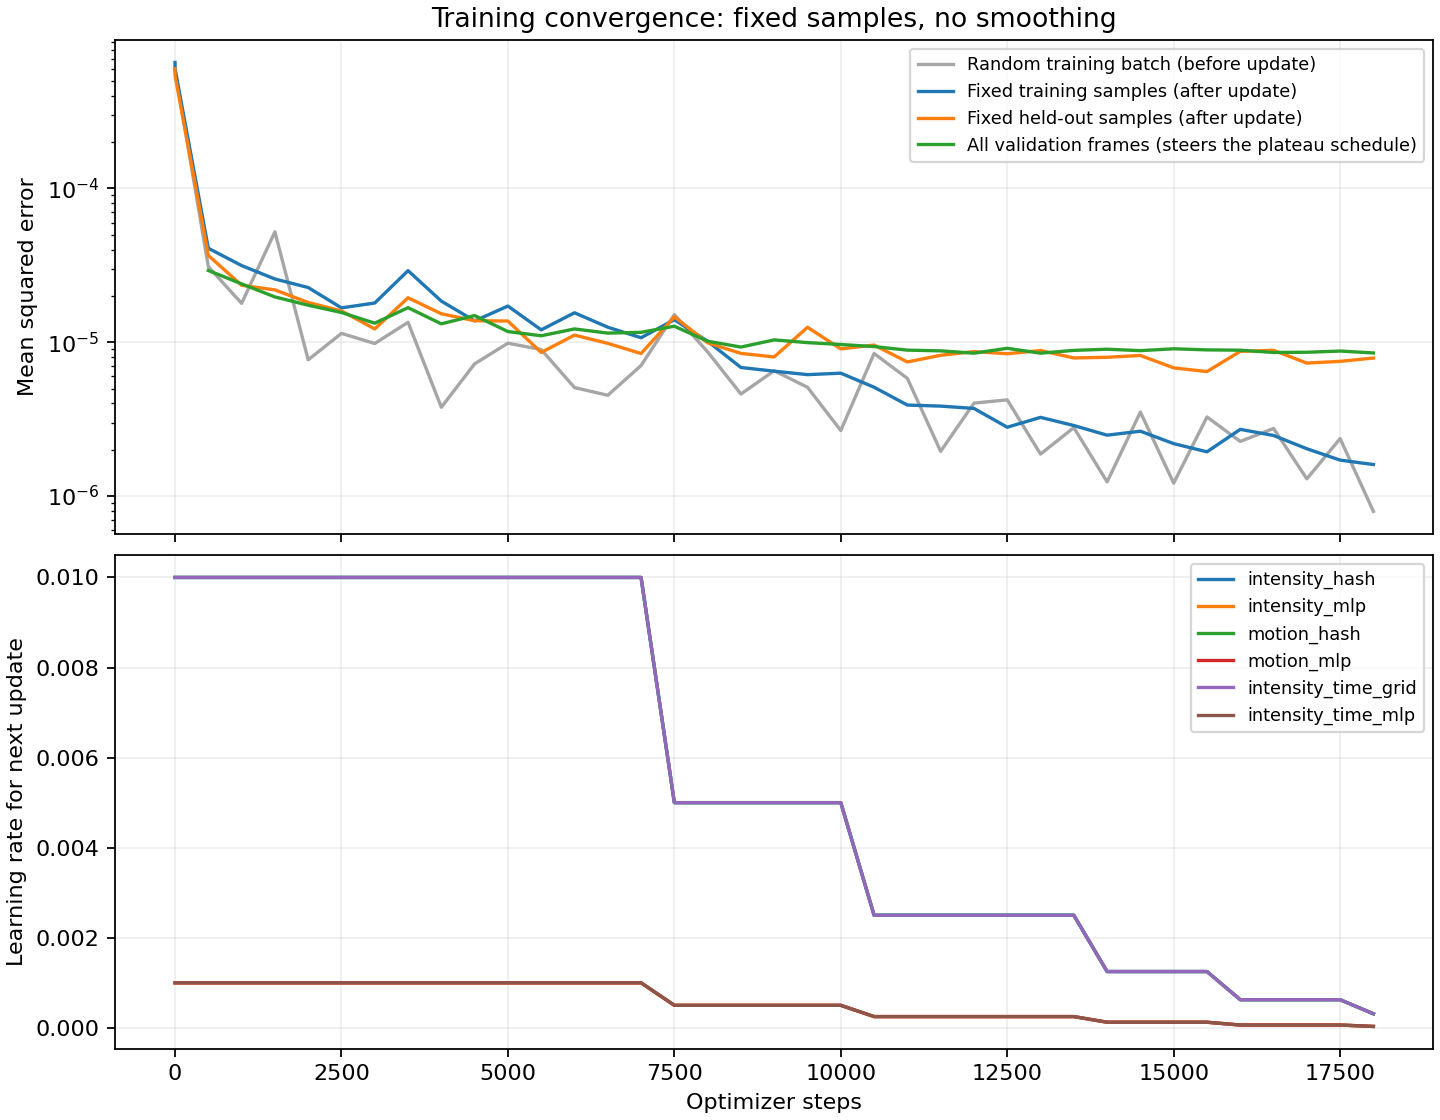

Values plotted in this chart, from the file beside it:
step, batch_mse, temporal_l2, total_loss, fixed_training_mse, fixed_validation_mse, validation_frames_mse, elapsed_seconds, next_lr_intensity_hash, next_lr_intensity_mlp, next_lr_motion_hash, next_lr_motion_mlp, next_lr_intensity_time_grid, next_lr_intensity_time_mlp
0, , , , 0.0006599, 0.000602, , 0.09856, 0.01, 0.001, 0.01, 0.001, 0.01, 0.001
1, 0.0005863, 0.0, 0.0005863, 0.0005973, 0.0005402, , 1.775, 0.01, 0.001, 0.01, 0.001, 0.01, 0.001
500, 3.1034982384881005e-05, 0.0, 3.1034982384881005e-05, 4.0853023022406196e-05, 3.667782870979817e-05, 2.9293499468635002e-05, 97.26, 0.01, 0.001, 0.01, 0.001, 0.01, 0.001
1000, 1.789421003195457e-05, 0.0, 1.789421003195457e-05, 3.151615599283817e-05, 2.346458716282686e-05, 2.3962463986003676e-05, 203.2, 0.01, 0.001, 0.01, 0.001, 0.01, 0.001
1500, 5.223669722909108e-05, 0.0, 5.223669722909108e-05, 2.578309029212435e-05, 2.1897316954870838e-05, 1.9701610454519098e-05, 311.6, 0.01, 0.001, 0.01, 0.001, 0.01, 0.001
2000, 7.686457138333935e-06, 0.0, 7.686457138333935e-06, 2.26859365310838e-05, 1.813560178420471e-05, 1.741002000282766e-05, 420.4, 0.01, 0.001, 0.01, 0.001, 0.01, 0.001
2500, 1.1415927474445198e-05, 0.0, 1.1415927474445198e-05, 1.672310959092454e-05, 1.5971371342634224e-05, 1.5606520464032314e-05, 531.4, 0.01, 0.001, 0.01, 0.001, 0.01, 0.001
3000, 9.809336916077882e-06, 0.0, 9.809336916077882e-06, 1.798746186150762e-05, 1.2206465935318629e-05, 1.3302523441289429e-05, 642.2, 0.01, 0.001, 0.01, 0.001, 0.01, 0.001
3500, 1.3477451830112841e-05, 0.0, 1.3477451830112841e-05, 2.9206814403990302e-05, 1.9456307816648034e-05, 1.67727597647627e-05, 754.1, 0.01, 0.001, 0.01, 0.001, 0.01, 0.001
4000, 3.7760969462397043e-06, 0.0, 3.7760969462397043e-06, 1.8509809660614753e-05, 1.5310190405924166e-05, 1.3166556235620649e-05, 866.9, 0.01, 0.001, 0.01, 0.001, 0.01, 0.001
4500, 7.233576980070211e-06, 0.0, 7.233576980070211e-06, 1.3761431803859995e-05, 1.3791536746171673e-05, 1.4905433330154374e-05, 979.7, 0.01, 0.001, 0.01, 0.001, 0.01, 0.001
5000, 9.856109500105958e-06, 0.0, 9.856109500105958e-06, 1.7186358303680472e-05, 1.3734194484871995e-05, 1.1733445295238855e-05, 1093, 0.01, 0.001, 0.01, 0.001, 0.01, 0.001
5500, 8.96248184290016e-06, 0.0, 8.96248184290016e-06, 1.2033632367309673e-05, 8.580411084789765e-06, 1.1016023895319113e-05, 1205, 0.01, 0.001, 0.01, 0.001, 0.01, 0.001
6000, 5.07077947986545e-06, 0.0, 5.07077947986545e-06, 1.5541071487338777e-05, 1.1128061689787375e-05, 1.2201262466749122e-05, 1318, 0.01, 0.001, 0.01, 0.001, 0.01, 0.001
6500, 4.518659807217773e-06, 0.0, 4.518659807217773e-06, 1.2521897337331865e-05, 9.830607832368714e-06, 1.1464544584260759e-05, 1431, 0.01, 0.001, 0.01, 0.001, 0.01, 0.001
7000, 7.054127763694851e-06, 0.0, 7.054127763694851e-06, 1.0696098600685316e-05, 8.444292937770684e-06, 1.1597843610058477e-05, 1545, 0.01, 0.001, 0.01, 0.001, 0.01, 0.001
7500, 1.5116756003408227e-05, 0.0, 1.5116756003408227e-05, 1.4008990130638954e-05, 1.461840707215304e-05, 1.2701609123105463e-05, 1659, 0.005, 0.0005, 0.005, 0.0005, 0.005, 0.0005
8000, 8.654228622617666e-06, 0.0, 8.654228622617666e-06, 1.0140936980227096e-05, 9.912944334933326e-06, 1.0153078676069e-05, 1773, 0.005, 0.0005, 0.005, 0.0005, 0.005, 0.0005
8500, 4.604162313626148e-06, 0.0, 4.604162313626148e-06, 6.850287300941814e-06, 8.457678515535785e-06, 9.301471164528203e-06, 1887, 0.005, 0.0005, 0.005, 0.0005, 0.005, 0.0005
9000, 6.5232998167630285e-06, 0.0, 6.5232998167630285e-06, 6.481409636658304e-06, 8.021964354634094e-06, 1.0355571401740868e-05, 2000, 0.005, 0.0005, 0.005, 0.0005, 0.005, 0.0005
9500, 5.092721949040424e-06, 0.0, 5.092721949040424e-06, 6.1542907171204885e-06, 1.2506242305040207e-05, 9.94197387126681e-06, 2114, 0.005, 0.0005, 0.005, 0.0005, 0.005, 0.0005
10000, 2.6641848762665177e-06, 0.0, 2.6641848762665177e-06, 6.290187347763637e-06, 9.051200657784254e-06, 9.663801120093512e-06, 2228, 0.005, 0.0005, 0.005, 0.0005, 0.005, 0.0005
10500, 8.447454092674889e-06, 0.0, 8.447454092674889e-06, 5.096967986427543e-06, 9.58221352278145e-06, 9.370448310861031e-06, 2342, 0.0025, 0.00025, 0.0025, 0.00025, 0.0025, 0.00025
11000, 5.818718364025699e-06, 0.0, 5.818718364025699e-06, 3.90285747276972e-06, 7.446153049714518e-06, 8.88144690509042e-06, 2456, 0.0025, 0.00025, 0.0025, 0.00025, 0.0025, 0.00025
11500, 1.9517383407219313e-06, 0.0, 1.9517383407219313e-06, 3.841852974075918e-06, 8.221738332277737e-06, 8.78713854705e-06, 2570, 0.0025, 0.00025, 0.0025, 0.00025, 0.0025, 0.00025
12000, 4.018912477476988e-06, 0.0, 4.018912477476988e-06, 3.7105649783029976e-06, 8.690260515885668e-06, 8.486840947204992e-06, 2684, 0.0025, 0.00025, 0.0025, 0.00025, 0.0025, 0.00025
12500, 4.217190507915802e-06, 0.0, 4.217190507915802e-06, 2.8000152530649438e-06, 8.416603285483034e-06, 9.12931542933847e-06, 2798, 0.0025, 0.00025, 0.0025, 0.00025, 0.0025, 0.00025
13000, 1.872791017376585e-06, 0.0, 1.872791017376585e-06, 3.245775362184435e-06, 8.829181971801962e-06, 8.488034172454116e-06, 2912, 0.0025, 0.00025, 0.0025, 0.00025, 0.0025, 0.00025
13500, 2.7838864298246335e-06, 0.0, 2.7838864298246335e-06, 2.873020516539902e-06, 7.902103565123941e-06, 8.852721151057391e-06, 3027, 0.0025, 0.00025, 0.0025, 0.00025, 0.0025, 0.00025
14000, 1.235440322489012e-06, 0.0, 1.235440322489012e-06, 2.486427597514896e-06, 7.980153905045602e-06, 9.004820601664902e-06, 3141, 0.00125, 0.000125, 0.00125, 0.000125, 0.00125, 0.000125
14500, 3.5126859074807726e-06, 0.0, 3.5126859074807726e-06, 2.6379687966939642e-06, 8.200295660919522e-06, 8.816230712232652e-06, 3255, 0.00125, 0.000125, 0.00125, 0.000125, 0.00125, 0.000125
15000, 1.2128242588005378e-06, 0.0, 1.2128242588005378e-06, 2.190610060333052e-06, 6.811100563136768e-06, 9.063234625037819e-06, 3369, 0.00125, 0.000125, 0.00125, 0.000125, 0.00125, 0.000125
15500, 3.2632894999551354e-06, 0.0, 3.2632894999551354e-06, 1.9379466224363253e-06, 6.443741223739721e-06, 8.917596985250015e-06, 3483, 0.00125, 0.000125, 0.00125, 0.000125, 0.00125, 0.000125
16000, 2.2635358618572354e-06, 0.0, 2.2635358618572354e-06, 2.712186743488174e-06, 8.723100462308702e-06, 8.875264531956585e-06, 3598, 0.000625, 6.25e-05, 0.000625, 6.25e-05, 0.000625, 6.25e-05
16500, 2.7495339054439683e-06, 0.0, 2.7495339054439683e-06, 2.4747368740423224e-06, 8.857610936224063e-06, 8.575722092365296e-06, 3712, 0.000625, 6.25e-05, 0.000625, 6.25e-05, 0.000625, 6.25e-05
17000, 1.2921163943246938e-06, 0.0, 1.2921163943246938e-06, 2.0291465255948516e-06, 7.319016268906396e-06, 8.604088138593587e-06, 3827, 0.000625, 6.25e-05, 0.000625, 6.25e-05, 0.000625, 6.25e-05
17500, 2.362447730774875e-06, 0.0, 2.362447730774875e-06, 1.7109560637774104e-06, 7.509744629610546e-06, 8.761953878069136e-06, 3940, 0.000625, 6.25e-05, 0.000625, 6.25e-05, 0.000625, 6.25e-05
18000, 7.934700647638238e-07, 0.0, 7.934700647638238e-07, 1.6015821029831343e-06, 7.892511019662675e-06, 8.514833978131293e-06, 4055, 0.0003125, 3.125e-05, 0.0003125, 3.125e-05, 0.0003125, 3.125e-05
